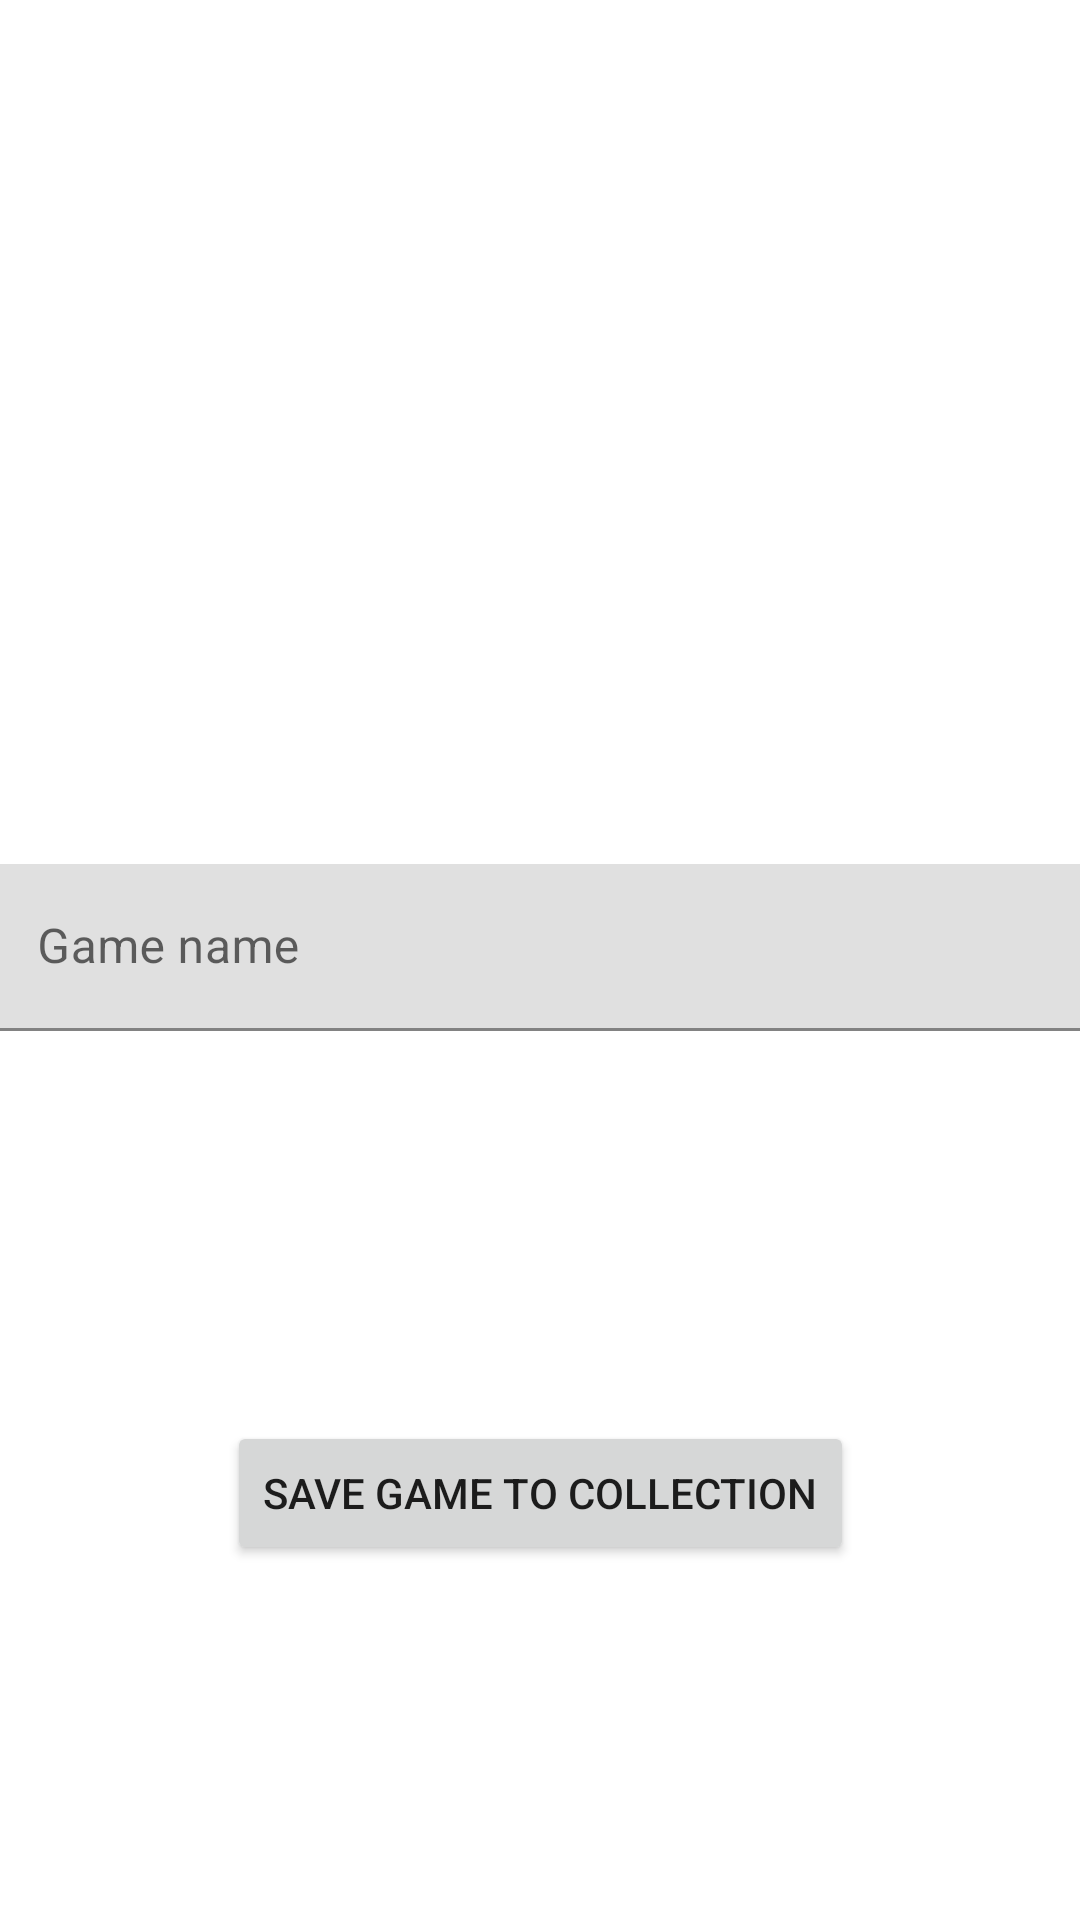

Produce the Android XML layout that renders to this screen, including the resource entries it uses.
<!-- AndroidManifest.xml: application theme Theme.BoardGameScoreTrackerV2 -->
<!-- res/layout/activity_game_edit.xml -->
<?xml version="1.0" encoding="utf-8"?>
<androidx.constraintlayout.widget.ConstraintLayout xmlns:android="http://schemas.android.com/apk/res/android"
    xmlns:app="http://schemas.android.com/apk/res-auto"
    xmlns:tools="http://schemas.android.com/tools"
    android:layout_width="match_parent"
    android:layout_height="match_parent"
    tools:context=".GameEditActivity">

    <com.google.android.material.textfield.TextInputLayout
        android:id="@+id/textInputLayout"
        android:layout_width="368dp"
        android:layout_height="64dp"
        android:layout_marginStart="24dp"
        android:layout_marginEnd="24dp"
        app:layout_constraintBottom_toBottomOf="parent"
        app:layout_constraintEnd_toEndOf="parent"
        app:layout_constraintStart_toStartOf="parent"
        app:layout_constraintTop_toTopOf="parent">

        <com.google.android.material.textfield.TextInputEditText
            android:id="@+id/gameNameInput"
            android:layout_width="match_parent"
            android:layout_height="wrap_content"
            android:hint="@string/game_name_input_hint"
            android:inputType="text" />
    </com.google.android.material.textfield.TextInputLayout>

    <Button
        android:id="@+id/addGameToDBButton"
        android:layout_width="wrap_content"
        android:layout_height="wrap_content"
        android:text="@string/add_game_to_db_button_text"
        app:layout_constraintBottom_toBottomOf="parent"
        app:layout_constraintEnd_toEndOf="parent"
        app:layout_constraintStart_toStartOf="parent"
        app:layout_constraintTop_toTopOf="parent"
        app:layout_constraintVertical_bias="0.8" />
</androidx.constraintlayout.widget.ConstraintLayout>
<!-- resources referenced by this layout -->
<resources>
  <string name="add_game_to_db_button_text">Save game to collection</string>
  <string name="game_name_input_hint">Game name</string>
  <style name="Theme.BoardGameScoreTrackerV2" parent="Theme.MaterialComponents.DayNight.DarkActionBar">
          
          <item name="colorPrimary">@color/purple_500</item>
          <item name="colorPrimaryVariant">@color/purple_700</item>
          <item name="colorOnPrimary">@color/white</item>
          
          <item name="colorSecondary">@color/teal_200</item>
          <item name="colorSecondaryVariant">@color/teal_700</item>
          <item name="colorOnSecondary">@color/black</item>
          
          <item name="android:statusBarColor" tools:targetApi="l">?attr/colorPrimaryVariant</item>
          
      </style>
  <color name="purple_500">#FF6200EE</color>
  <color name="purple_700">#FF3700B3</color>
  <color name="white">#FFFFFFFF</color>
  <color name="teal_200">#FF03DAC5</color>
  <color name="teal_700">#FF018786</color>
  <color name="black">#FF000000</color>
</resources>
